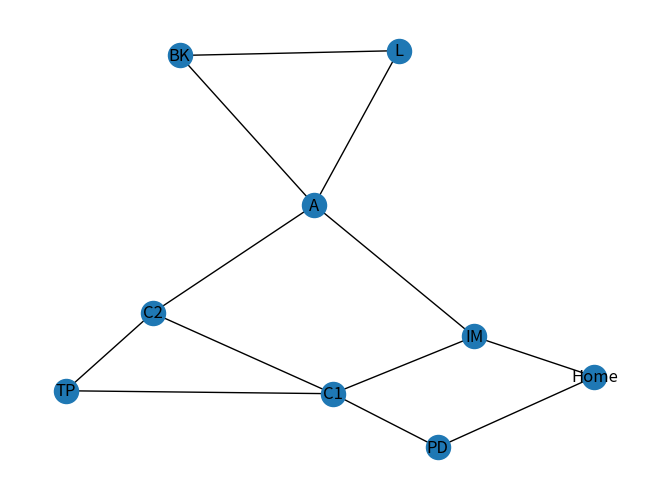

Generate this figure with matplotlib:
import networkx as nx
import matplotlib.pyplot as plt

def main():
    G = nx.Graph()
    # Stores and restaurants in my town
    G.add_nodes_from(["Home", "PD", "C1", "C2", "A", "L", "IM", "BK", "TP"])

    G.add_edge("Home", "PD", weight=2)
    G.add_edge("PD", "C1", weight=8)
    G.add_edge("C1", "C2", weight=2)
    G.add_edge("C1", "TP", weight=2)
    G.add_edge("TP", "C2", weight=3)
    G.add_edge("C2", "A", weight=2)
    G.add_edge("A", "L", weight=1)
    G.add_edge("A", "BK", weight=1)
    G.add_edge("BK", "L", weight=1)
    G.add_edge("A", "IM", weight=2)
    G.add_edge("IM", "Home", weight=10)
    G.add_edge("IM", "C1", weight=6)

    num_nodes = G.number_of_nodes()
    num_edges = G.number_of_edges()
    is_connected = nx.is_connected(G)
    degree_centrality = nx.degree_centrality(G)
    closeness_centrality = nx.closeness_centrality(G)
    betweenness_centrality = nx.betweenness_centrality(G)

    print("Кількість вершин:")
    print(num_nodes)
    print("Кількість ребер:")
    print(num_edges)
    print("Сполученість вершин:")
    print(is_connected)
    print("Центральність за ступенем:")
    print(degree_centrality)
    print("Центральність за близькістю:")
    print(closeness_centrality)
    print("Центральність за посередництвом:")
    print(betweenness_centrality)

    print("Ступені вершин:")
    for node, degree in G.degree():
        print(f"{node}: {degree}")

    nx.draw(G, with_labels=True)
    plt.show()

if __name__ == "__main__":
    main()
